Photos from the image-classification dataset "data" in the GitHub repository pranavdeshpande09527-lang/Lion_Tiger. Its 2 classes are: lion, tiger.

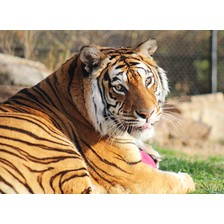
Label: tiger

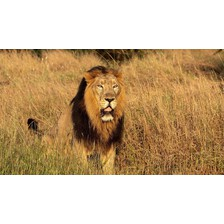
Label: lion

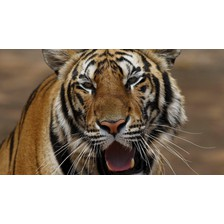
Label: tiger

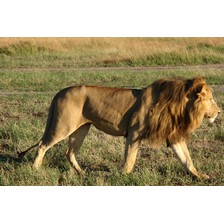
Label: lion

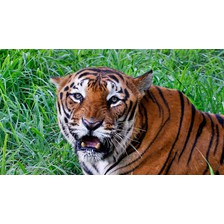
Label: tiger

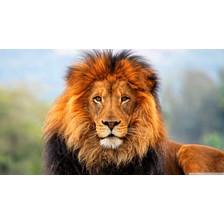
Label: lion
